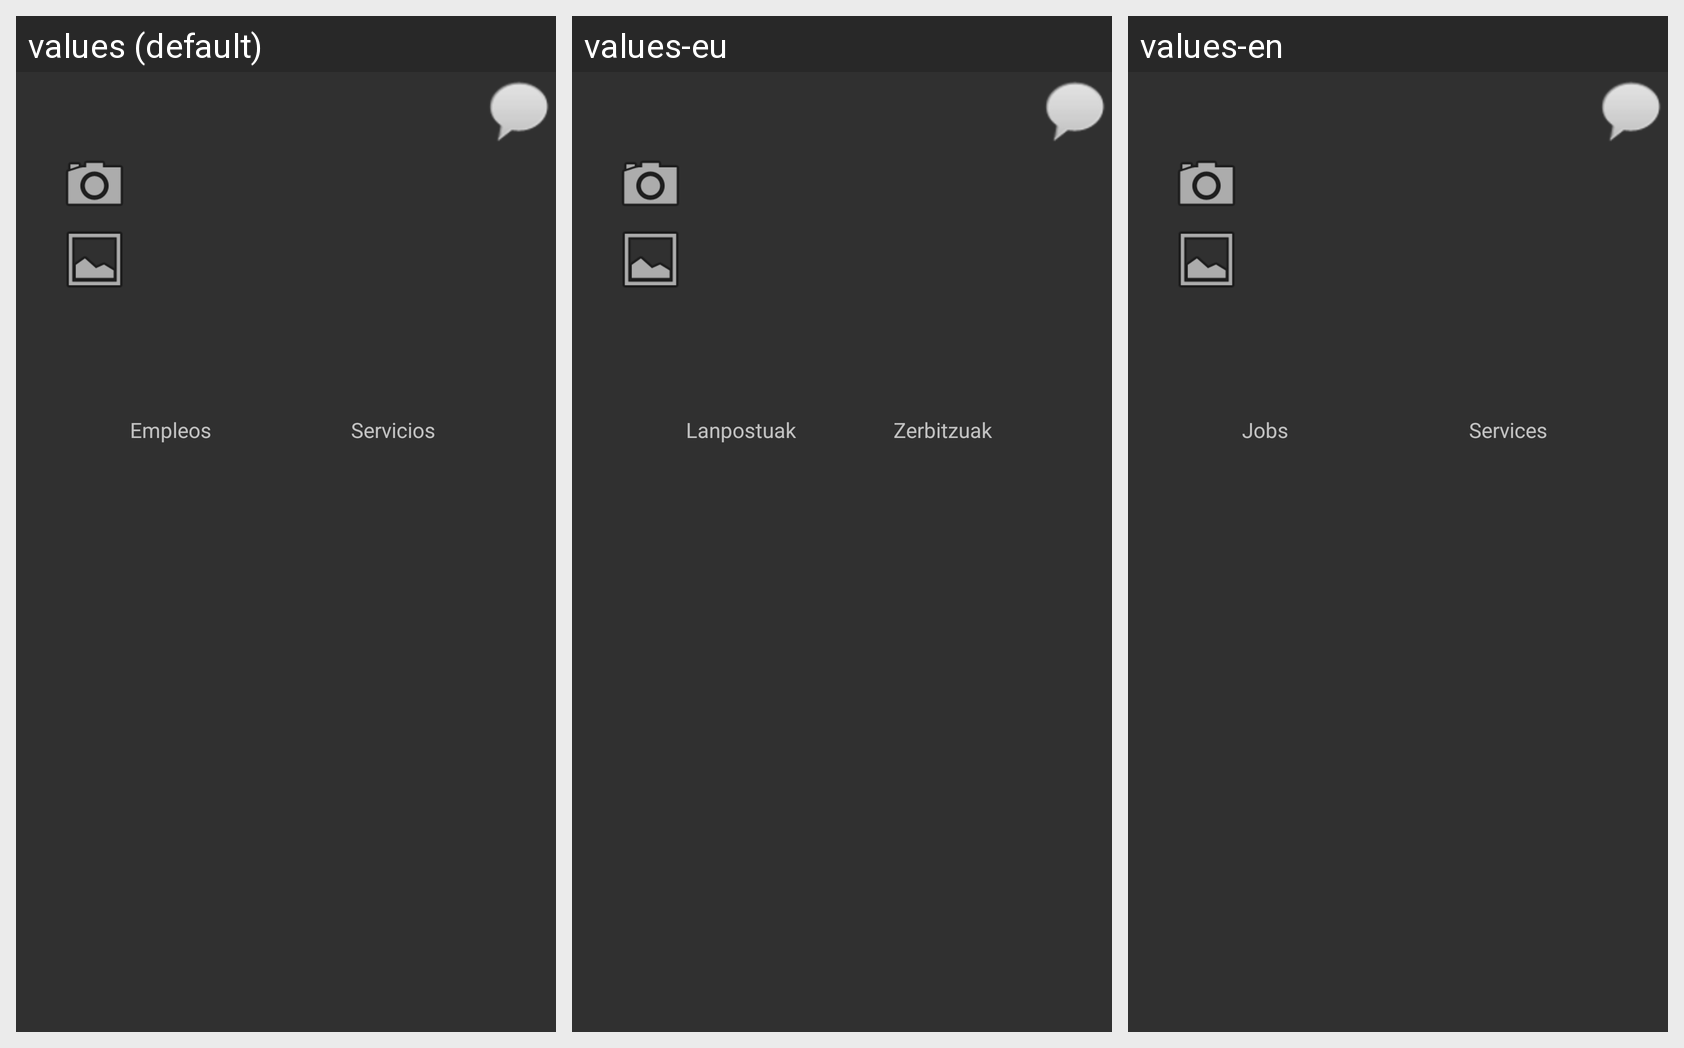

Here is an Android app screen in its default locale and in the app's own translations. Write out the translated-string differences for the strings that appear on this screen.
Android screen res/layout/fragment_mostrar_perfil.xml rendered under 3 locales, left to right: values (default), values-eu, values-en. Device: Nexus 5 (rendered at 1080×1920; each locale shown at half size, 540×960, under a caption strip naming it); theme TemaDASNoActionBar.
Strings drawn on this screen, with the default value and each locale's value (text and hints the layout hard-codes, and strings that could not be matched under every locale, appear in the picture but are not listed):

empleos
  values: Empleos
  values-eu: Lanpostuak
  values-en: Jobs

servicios
  values: Servicios
  values-eu: Zerbitzuak
  values-en: Services
